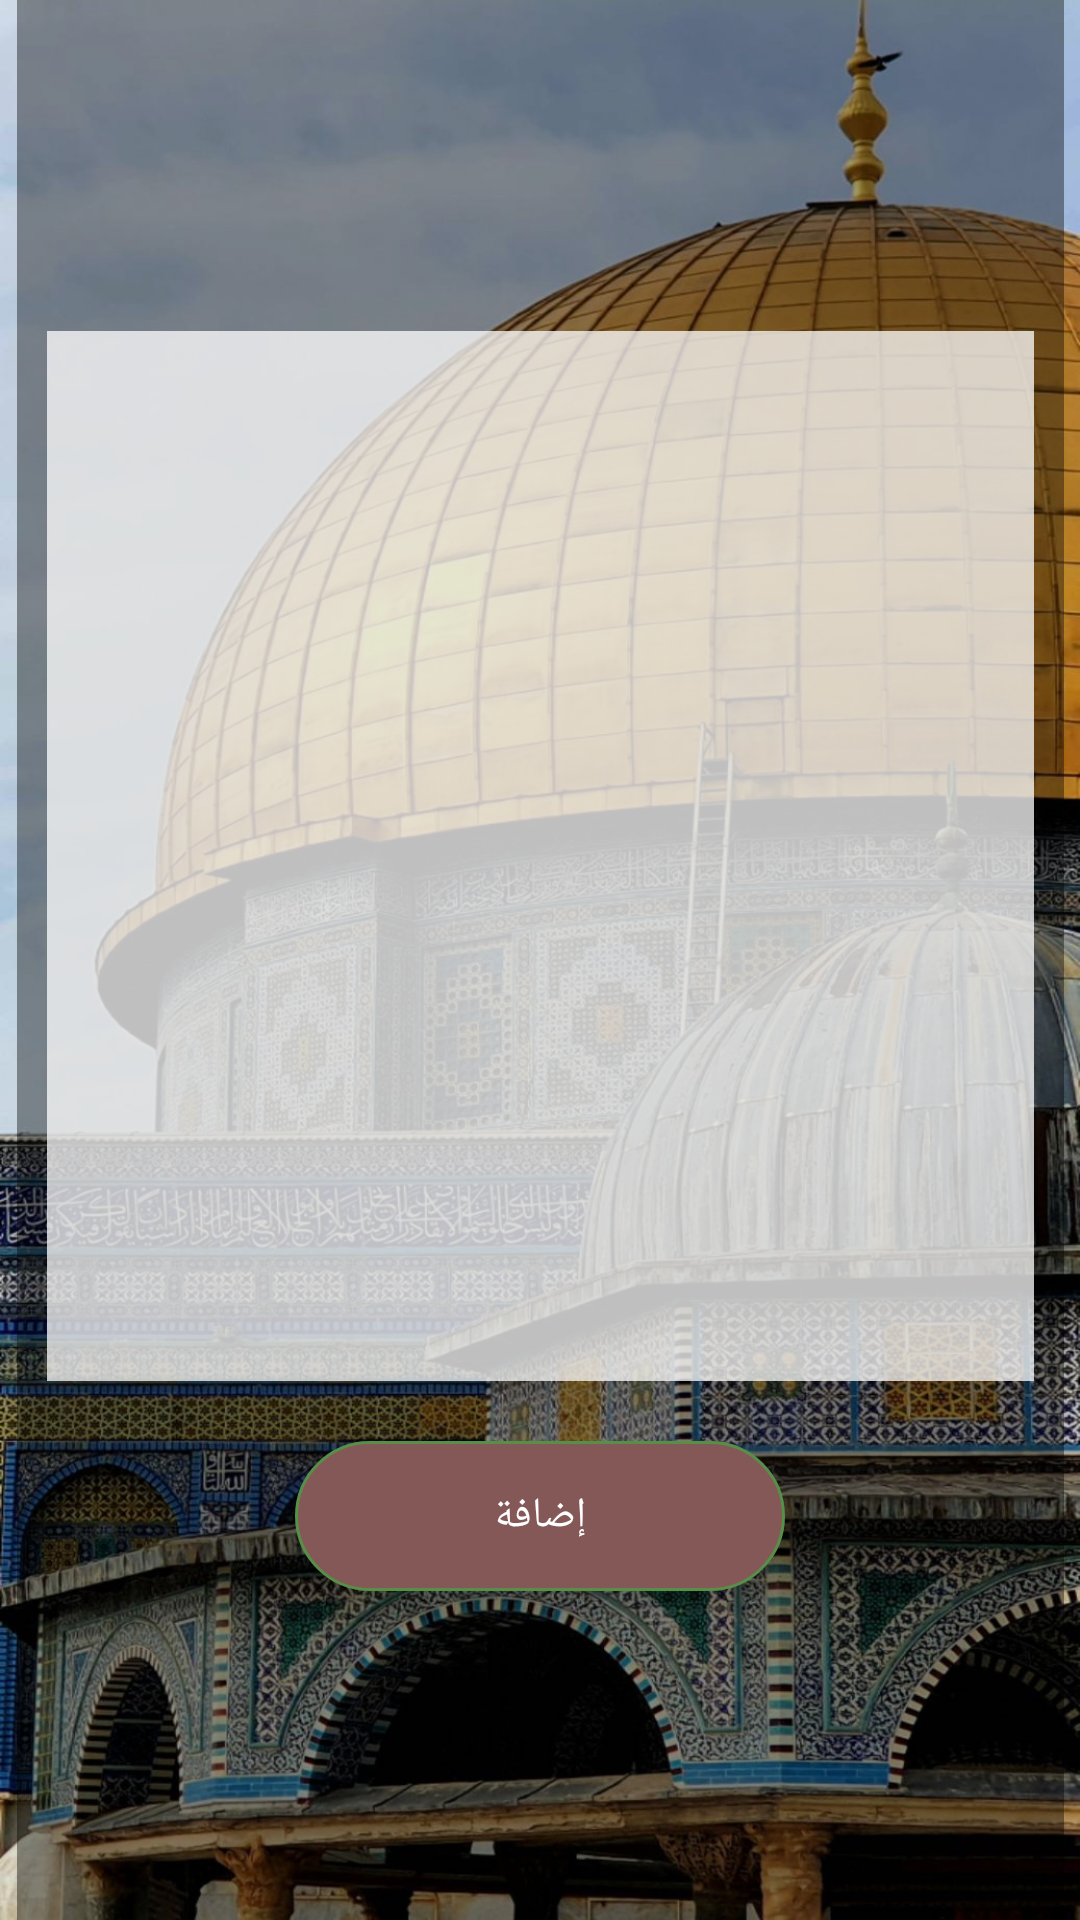

Produce the Android XML layout that renders to this screen, including the resource entries it uses.
<!-- AndroidManifest.xml: application theme Theme.Quran_home -->
<!-- res/layout/activity_add_assistants.xml -->
<?xml version="1.0" encoding="utf-8"?>
<androidx.constraintlayout.widget.ConstraintLayout xmlns:android="http://schemas.android.com/apk/res/android"
    xmlns:app="http://schemas.android.com/apk/res-auto"
    xmlns:tools="http://schemas.android.com/tools"
    android:layout_width="match_parent"
    android:background="@drawable/background"
    android:layout_height="match_parent"
    tools:context=".AddAssistantsActivity">


    <LinearLayout
        android:id="@+id/linearLayout"
        android:layout_width="349dp"
        android:layout_height="642dp"
        android:layout_marginStart="34dp"
        android:layout_marginTop="38dp"
        android:layout_marginEnd="34dp"
        android:layout_marginBottom="38dp"
        android:background="@color/black"
        android:gravity="center"
        android:orientation="vertical"
        app:layout_constraintBottom_toBottomOf="parent"
        app:layout_constraintEnd_toEndOf="parent"
        app:layout_constraintStart_toStartOf="parent"
        app:layout_constraintTop_toTopOf="parent">

        <ListView
            android:background="@color/white"
            android:id="@+id/list"
            android:layout_margin="10dp"
            android:layout_width="match_parent"
            android:layout_height="350dp"/>

        <Button
            android:id="@+id/add"
            style="@style/myButton"
            android:enabled="false"
            android:onClick="addAssistants"
            android:text="@string/add" />

    </LinearLayout>

</androidx.constraintlayout.widget.ConstraintLayout>
<!-- resources referenced by this layout -->
<resources>
  <color name="black">#65000000</color>
  <color name="white">#BFFFFFFF</color>
  <!-- drawable background: jpg bitmap (drawable, 313955 bytes) -->
  <string name="add">إضافة</string>
  <style name="myButton">
          <item name="android:layout_height">50dp</item>
          <item name="android:background">@drawable/button</item>
          <item name="android:layout_width">wrap_content</item>
          <item name="android:ems">10</item>
          <item name="android:layout_margin">10dp</item>
          <item name="android:gravity">center</item>
          <item name="android:textColor">#FFFFFF</item>
          <item name="android:radius">20dp</item>
          <item name="android:importantForAutofill">no</item>
      </style>
  <style name="Theme.Quran_home" parent="Theme.MaterialComponents.DayNight.NoActionBar">
          
          <item name="colorPrimary">@color/gray</item>
          <item name="colorPrimaryVariant">@color/gray</item>
          <item name="colorOnPrimary">@color/white</item>
          
          <item name="colorSecondary">@color/gray</item>
          <item name="colorSecondaryVariant">@color/gray</item>
          <item name="colorOnSecondary">@color/black</item>
          
          <item name="android:statusBarColor">?attr/colorPrimaryVariant</item>
          
      </style>
  <!-- drawable button (drawable-v24) -->
  <?xml version="1.0" encoding="utf-8"?>
  <selector xmlns:android="http://schemas.android.com/apk/res/android" >
      <item android:state_pressed="true" >
          <shape android:shape="rectangle"  >
              <corners android:radius="100dp" />
              <stroke android:width="1dip" android:color="@color/green" />
              <solid android:color="@color/red"/>
  
          </shape>
      </item>
      <item android:state_enabled="false">
          <shape android:shape="rectangle"  >
              <corners android:radius="100dp" />
              <stroke android:width="1dip" android:color="@color/green" />
              <solid android:color="@color/red"/>
          </shape>
      </item>
      <item >
          <shape android:shape="rectangle"  >
              <corners android:radius="100dp" />
              <stroke android:width="2dip" android:color="@color/red" />
              <solid  android:color="@color/gray" />
          </shape>
      </item>
  </selector>
  <color name="gray">#777777</color>
  <color name="green">#578F49</color>
  <color name="red">#855858</color>
</resources>
